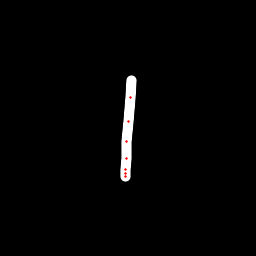

The table this chart was drawn from, first rows:
x, y, hover, eod
131.5, 80.77, 0.0, 0.0
130.3, 97.03, 0.0, 0.0
128.1, 121.4, 0.0, 0.0
126.5, 141.6, 0.0, 0.0
126, 158.6, 0.0, 0.0
125.4, 169.2, 0.0, 0.0
125.2, 173.9, 0.0, 0.0
125.6, 176.1, 0.0, 1.0
